Photos from the image-classification dataset "capstone" in the GitHub repository ctanyt/GA_Projects. Its 6 classes are: blue spot ray, hybrid grouper, queenfish, red sea bream, sea bass, shovelnose.

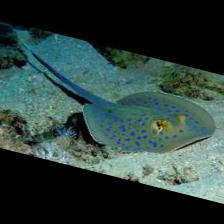
Label: blue spot ray

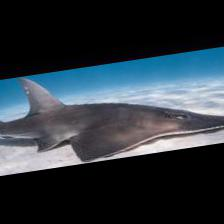
Label: shovelnose

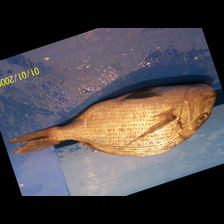
Label: red sea bream

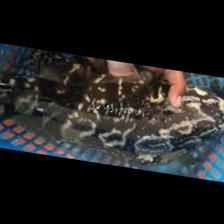
Label: hybrid grouper

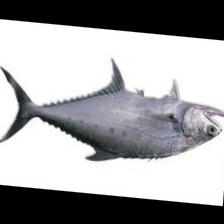
Label: queenfish

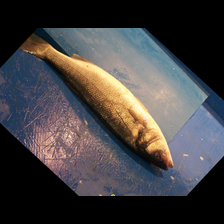
Label: sea bass
